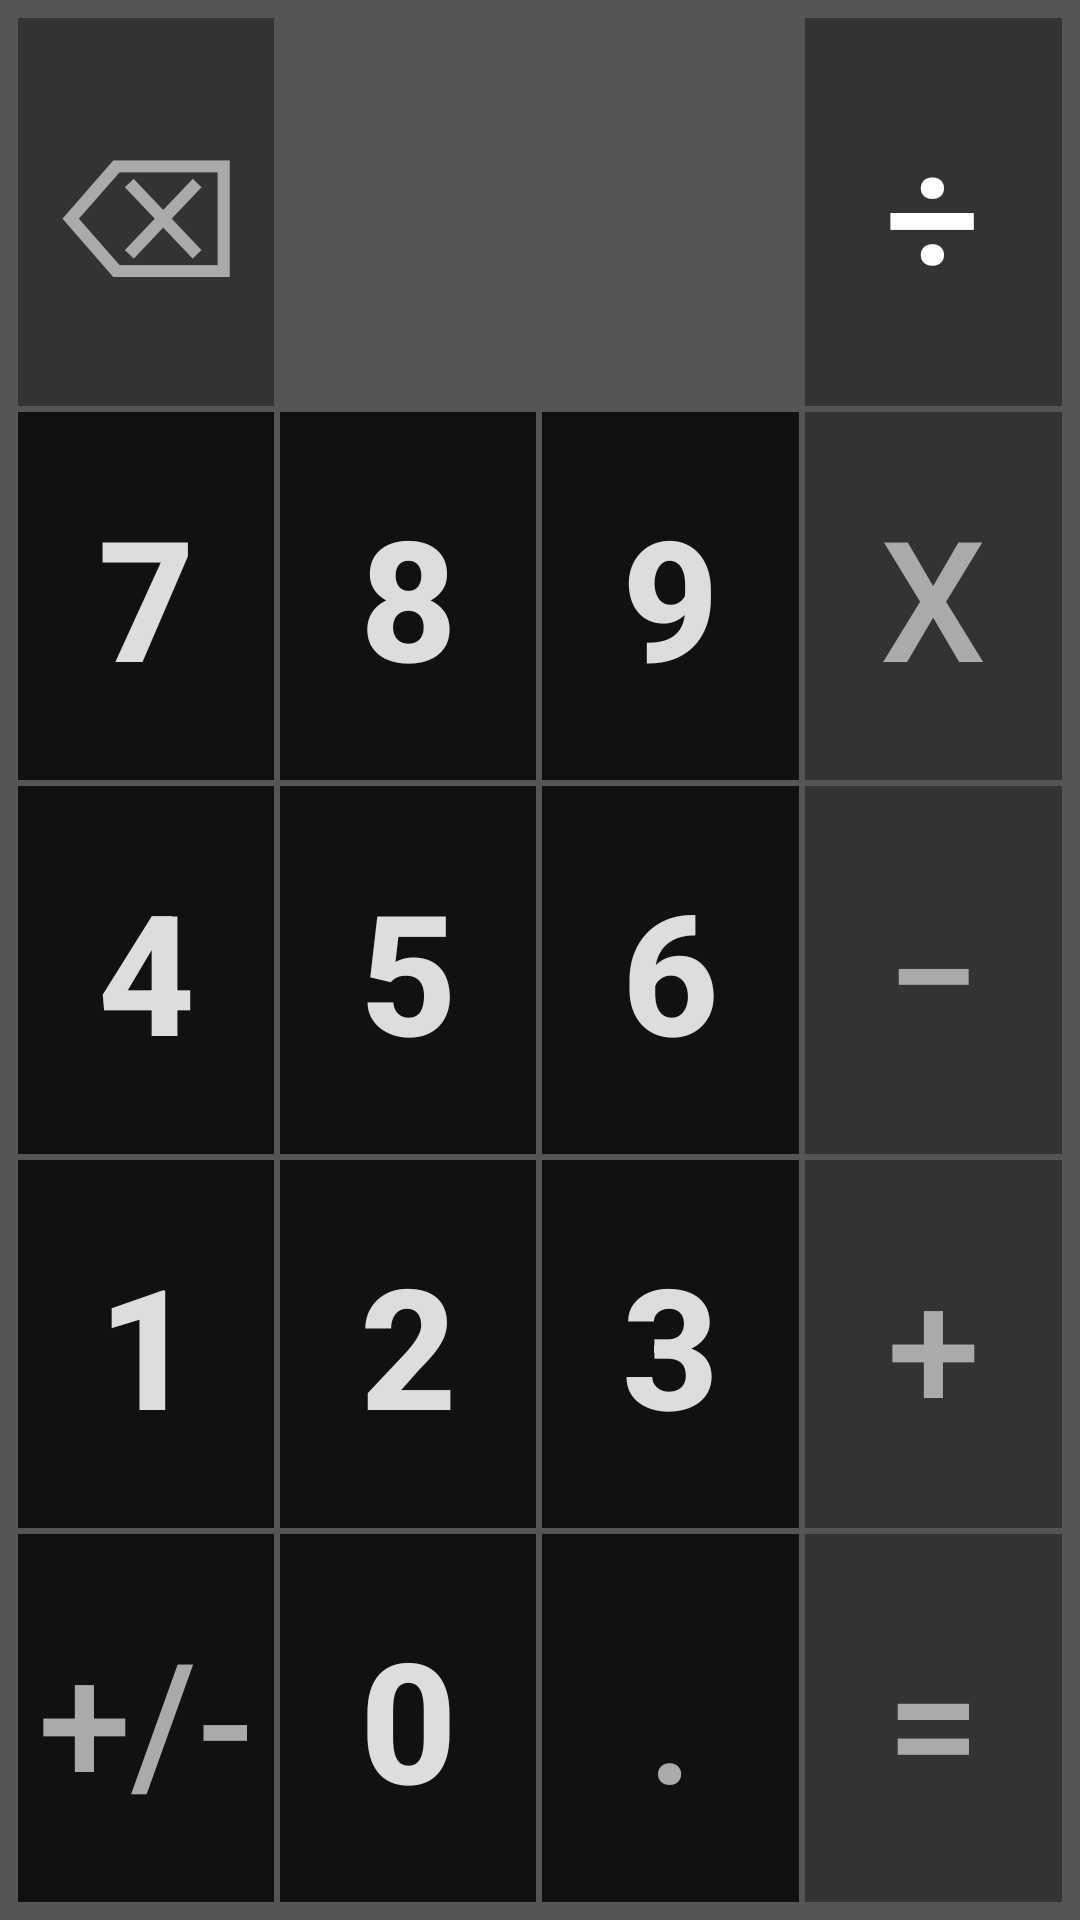

This screen was rendered from an Android layout file. Write that file and the resources it references.
<!-- AndroidManifest.xml: application theme AppTheme -->
<!-- res/layout/main_fragment.xml -->
<?xml version="1.0" encoding="utf-8"?>
<androidx.constraintlayout.widget.ConstraintLayout xmlns:android="http://schemas.android.com/apk/res/android"
    xmlns:app="http://schemas.android.com/apk/res-auto"
    xmlns:tools="http://schemas.android.com/tools"
    android:id="@+id/main"
    android:layout_width="match_parent"
    android:layout_height="match_parent"
    tools:context=".ui.main.MainFragment">

    <TableLayout
        android:layout_width="match_parent"
        android:layout_height="0dp"
        android:gravity="fill"
        android:padding="5dp"
        app:layout_constraintBottom_toBottomOf="parent"
        app:layout_constraintLeft_toLeftOf="parent"
        app:layout_constraintRight_toRightOf="parent"
        app:layout_constraintTop_toTopOf="parent"
        android:background="@color/calculatorRegularBackground">
<TableRow android:layout_width="match_parent"
    android:layout_height="0dp"
    android:layout_weight="1">

    <Button
        android:id="@+id/digitDelete"
        style="@style/Widget.Button.NonNumberStyle"
        android:layout_width="0dp"
        android:layout_height="match_parent"
        android:layout_weight="1"
        android:background="@drawable/calculator_button"
        android:onClick="onDeleta"
        android:text="@string/calculatorBackSpace"
        android:textStyle="normal" />
    <Space
        android:layout_width="0dp"
        android:layout_height="match_parent"
        android:layout_weight="2"/>

    <Button
        android:id="@+id/basicDivide"
        style="@style/Widget.Button.NonNumberStyle"
        android:layout_width="0dp"
        android:layout_height="match_parent"
        android:layout_weight="1"
        android:background="@drawable/calculator_button"
        android:onClick="onOperation"
        android:text="@string/calculator_divide"
        android:textColor="@android:color/white"
        android:textSize="14sp"
        android:textStyle="normal" />

</TableRow>
        <TableRow
            android:layout_width="match_parent"
            android:layout_height="0dp"
            android:layout_weight="1">

            <Button
                android:id="@+id/digitSeven"
                style="@style/Widget.Button.CustomStyle"
                android:layout_width="0dp"
                android:layout_height="match_parent"
                android:layout_weight="1"
                android:background="@drawable/calculator_number_button"
                
                android:text="@string/number_seven" />

            <Button
                android:id="@+id/digitEight"
                style="@style/Widget.Button.CustomStyle"
                android:layout_width="0dp"
                android:layout_height="match_parent"
                android:layout_weight="1"
                android:background="@drawable/calculator_number_button"
                
                android:text="@string/number_eight" />

            <Button
                android:id="@+id/digitNine"
                style="@style/Widget.Button.CustomStyle"
                android:layout_width="0dp"
                android:layout_height="match_parent"
                android:layout_weight="1"
                android:background="@drawable/calculator_number_button"
                android:text="@string/number_nine" />

            <Button
                android:id="@+id/basicMultiply"
                style="@style/Widget.Button.NonNumberStyle"
                android:layout_width="0dp"
                android:layout_height="match_parent"
                android:layout_weight="1"
                android:background="@drawable/calculator_button"
                android:onClick="onOperation"
                android:text="@string/calculator_multiply"
                android:textStyle="normal" />


        </TableRow>

        <TableRow
            android:layout_width="match_parent"
            android:layout_height="0dp"
            android:layout_weight="1">

            <Button
                android:id="@+id/digitFour"
                style="@style/Widget.Button.CustomStyle"
                android:layout_width="0dp"
                android:layout_height="match_parent"
                android:layout_weight="1"
                android:background="@drawable/calculator_number_button"
                
                android:text="@string/number_four" />

            <Button
                android:id="@+id/digitFive"
                style="@style/Widget.Button.CustomStyle"
                android:layout_width="0dp"
                android:layout_height="match_parent"
                android:layout_weight="1"
                android:background="@drawable/calculator_number_button"
                
                android:text="@string/number_five" />

            <Button
                android:id="@+id/digitSix"
                style="@style/Widget.Button.CustomStyle"
                android:layout_width="0dp"
                android:layout_height="match_parent"
                android:layout_weight="1"
                android:background="@drawable/calculator_number_button"
                
                android:text="@string/number_six" />

            <Button
                android:id="@+id/basicSubtract"
                style="@style/Widget.Button.NonNumberStyle"
                android:layout_width="0dp"
                android:layout_height="match_parent"
                android:layout_weight="1"
                android:background="@drawable/calculator_button"
                android:onClick="onOperation"
                android:text="@string/calculator_minus"
                android:textStyle="normal" />


        </TableRow>

        <TableRow
            android:layout_width="match_parent"
            android:layout_height="0dp"
            android:layout_weight="1">

            <Button
                android:id="@+id/digitOne"
                style="@style/Widget.Button.CustomStyle"
                android:layout_width="0dp"
                android:layout_height="match_parent"
                android:layout_weight="1"
                android:background="@drawable/calculator_number_button"
                
                android:text="@string/number_one" />

            <Button
                android:id="@+id/digitTwo"
                style="@style/Widget.Button.CustomStyle"
                android:layout_width="0dp"
                android:layout_height="match_parent"
                android:layout_weight="1"
                android:background="@drawable/calculator_number_button"
                
                android:text="@string/number_two" />

            <Button
                android:id="@+id/digitThree"
                style="@style/Widget.Button.CustomStyle"
                android:layout_width="0dp"
                android:layout_height="match_parent"
                android:layout_weight="1"
                android:background="@drawable/calculator_number_button"
                
                android:text="@string/number_three"
                android:textStyle="bold" />

            <Button
                android:id="@+id/basicAdd"
                style="@style/Widget.Button.NonNumberStyle"
                android:layout_width="0dp"
                android:layout_height="match_parent"
                android:layout_weight="1"
                android:background="@drawable/calculator_button"
                android:text="@string/calculator_add"
                android:textStyle="normal" />

        </TableRow>

        <TableRow
            android:layout_width="match_parent"
            android:layout_height="0dp"
            android:layout_weight="1">

            <Button
                android:id="@+id/digitSign"
                style="@style/Widget.Button.NonNumberStyle"
                android:layout_width="0dp"
                android:layout_height="match_parent"
                android:layout_weight="1"
                android:background="@drawable/calculator_number_button"
                
                android:text="@string/calculatorNegative"
                android:textStyle="normal" />

            <Button
                android:id="@+id/digitZero"
                style="@style/Widget.Button.CustomStyle"
                android:layout_width="0dp"
                android:layout_height="match_parent"
                android:layout_weight="1"
                android:background="@drawable/calculator_number_button"
                
                android:text="@string/number_zero" />

            <Button
                android:id="@+id/digitDecimal"
                style="@style/Widget.Button.NonNumberStyle"
                android:layout_width="0dp"
                android:layout_height="match_parent"
                android:layout_weight="1"
                android:background="@drawable/calculator_number_button"
                
                android:text="@string/calculatorDot"
                android:textStyle="normal" />


            <Button
                android:id="@+id/basicEqual"
                style="@style/Widget.Button.NonNumberStyle"
                android:layout_width="0dp"
                android:layout_height="match_parent"
                android:layout_weight="1"
                android:background="@drawable/calculator_button"
                android:onClick="onOperation"
                android:text="@string/calculatorEqual"
                android:textStyle="normal" />
        </TableRow>
    </TableLayout>
</androidx.constraintlayout.widget.ConstraintLayout>
<!-- resources referenced by this layout -->
<resources>
  <color name="calculatorRegularBackground">#555555</color>
  <!-- drawable calculator_button (drawable) -->
  <?xml version="1.0" encoding="utf-8"?>
  <selector xmlns:android="http://schemas.android.com/apk/res/android">
      <item android:state_pressed="true">
          <shape>
              <solid android:color="#444444" />
              <size android:width="60dp" android:height="60dp"/>
              <stroke android:width="1dp" android:color="#555555"/>
          </shape>
      </item>
      <item>
          <shape>
              <solid android:color="#333333" />
              <size android:width="60dp" android:height="60dp"/>
              <stroke android:width="1dp" android:color="#555555"/>
          </shape>
      </item>
  </selector>
  <!-- drawable calculator_number_button (drawable) -->
  <?xml version="1.0" encoding="utf-8"?>
  <selector xmlns:android="http://schemas.android.com/apk/res/android">
      <item android:state_pressed="true">
          <shape >
              <solid android:color="#444444" />
              <stroke android:width="1dp" android:color="#555555"/>
              <size android:width="60dp" android:height="60dp"/>
          </shape>
      </item>
  
      <item>
          <shape>
              <size android:width="60dp" android:height="60dp"/>
              <stroke android:width="1dp" android:color="#555555"/>
              <solid android:color="#111111" />
          </shape>
      </item>
  </selector>
  <string name="calculatorBackSpace">⌫</string>
  <string name="calculatorDot">.</string>
  <string name="calculatorEqual">=</string>
  <string name="calculatorNegative">+/-</string>
  <string name="calculator_add">+</string>
  <string name="calculator_divide">÷</string>
  <string name="calculator_minus">−</string>
  <string name="calculator_multiply">X</string>
  <string name="number_eight">8</string>
  <string name="number_five">5</string>
  <string name="number_four">4</string>
  <string name="number_nine">9</string>
  <string name="number_one">1</string>
  <string name="number_seven">7</string>
  <string name="number_six">6</string>
  <string name="number_three">3</string>
  <string name="number_two">2</string>
  <string name="number_zero">0</string>
  <style name="Widget.Button.CustomStyle" parent="Widget.AppCompat.Button.Borderless">
          <item name="android:minHeight">50dp</item>
          <item name="android:maxWidth">300dp</item>
          <item name="android:textStyle">bold</item>
          <item name="android:textSize">32sp</item>
          <item name="autoSizeTextType">uniform</item>
          <item name="autoSizeMinTextSize">18sp</item>
          <item name="autoSizeMaxTextSize">56sp</item>
          <item name="autoSizeStepGranularity">2sp</item>
          <item name="android:maxLines">1</item>
          <item name="android:insetTop">0dp</item>
          <item name="android:insetBottom">0dp</item>
          <item name="android:lineSpacingExtra">4sp</item>
          <item name="android:gravity">center</item>
          <item name="android:textColor">#dddddd</item>
      </style>
  <style name="Widget.Button.NonNumberStyle" parent="Widget.Button.CustomStyle">
          <item name="android:textColor">#aaaaaa</item>
      </style>
  <style name="AppTheme" parent="Theme.AppCompat.Light.DarkActionBar">
          
          <item name="colorPrimary">@color/colorPrimary</item>
          <item name="colorPrimaryDark">@color/colorPrimaryDark</item>
          <item name="colorAccent">@color/colorAccent</item>
      </style>
  <color name="colorPrimary">#008577</color>
  <color name="colorPrimaryDark">#00574B</color>
  <color name="colorAccent">#D81B60</color>
</resources>
